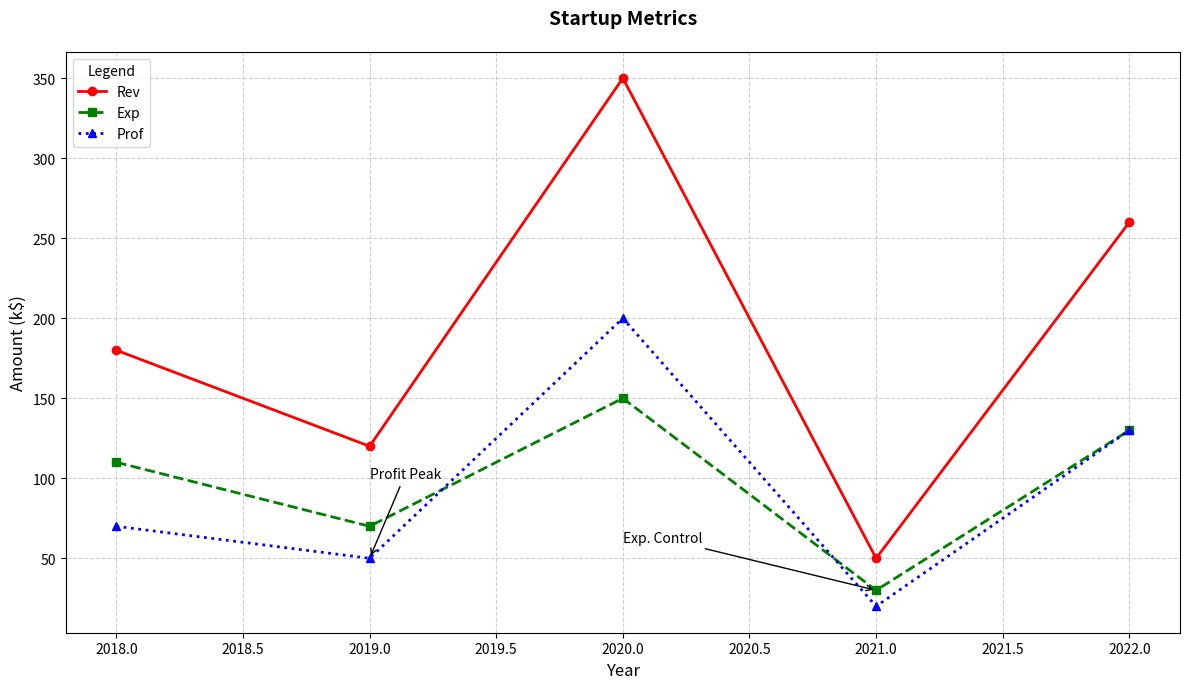

Here is the Python script that generated this plot:
import matplotlib.pyplot as plt
import numpy as np

years = np.arange(2018, 2023)

revenue = np.array([180, 120, 350, 50, 260])
expenses = np.array([110, 70, 150, 30, 130])
profit = np.array([70, 50, 200, 20, 130])

fig, ax = plt.subplots(figsize=(12, 7))

ax.plot(years, revenue, marker='o', linestyle='-', linewidth=2, color='red', label='Rev')
ax.plot(years, expenses, marker='s', linestyle='--', linewidth=2, color='green', label='Exp')
ax.plot(years, profit, marker='^', linestyle=':', linewidth=2, color='blue', label='Prof')

ax.set_xlabel('Year', fontsize=12)
ax.set_ylabel('Amount (k$)', fontsize=12)
ax.set_title("Startup Metrics", fontsize=14, fontweight='bold', pad=20)

ax.legend(title='Legend', loc='upper left', fontsize=10)

ax.grid(True, linestyle='--', alpha=0.6)

ax.annotate('Profit Peak', xy=(2019, profit[1]), xytext=(2019, profit[1] + 50),
            arrowprops=dict(facecolor='black', arrowstyle='->'), fontsize=10)
ax.annotate('Exp. Control', xy=(2021, expenses[3]), xytext=(2020, expenses[3] + 30),
            arrowprops=dict(facecolor='black', arrowstyle='->'), fontsize=10)

plt.tight_layout()

plt.show()
